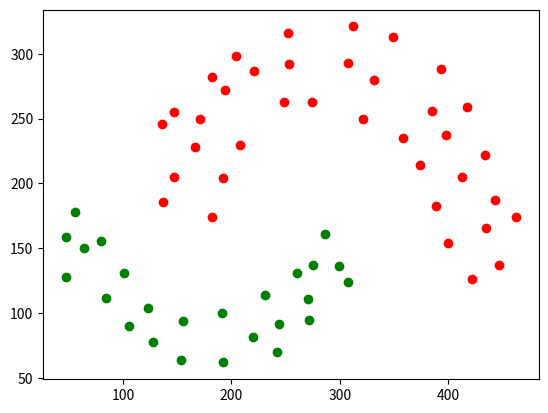

Here is the Python script that generated this plot:
# Алгоритм DBSCAN, взято с сайта: https://habr.com/ru/post/322034/

from itertools import cycle
from math import hypot  # находит норму вектора (если взять два параметра как вектор)
import matplotlib.pyplot as plt


def dbscan_naive(P, eps, m, distance):
    NOISE = 0
    C = 0

    visited_points = set()
    clustered_points = set()
    clusters = {NOISE: []}

    def region_query(p):
        return [q for q in P if distance(p, q) < eps]

    def expand_cluster(p, neighbours):
        if C not in clusters:
            clusters[C] = []
        clusters[C].append(p)
        clustered_points.add(p)
        while neighbours:
            q = neighbours.pop()
            if q not in visited_points:
                visited_points.add(q)
                neighbourz = region_query(q)
                if len(neighbourz) > m:
                    neighbours.extend(neighbourz)
            if q not in clustered_points:
                clustered_points.add(q)
                clusters[C].append(q)
                if q in clusters[NOISE]:
                    clusters[NOISE].remove(q)

    for p in P:
        if p in visited_points:
            continue
        visited_points.add(p)
        neighbours = region_query(p)
        if len(neighbours) < m:
            clusters[NOISE].append(p)
        else:
            C += 1
            expand_cluster(p, neighbours)

    return clusters


# P = [(98, 62), (80, 95), (71, 130), (89, 164), (137, 115), (107, 155), (109, 105), (174, 62), (183, 115), (164, 153), (142, 174), (140, 80), (308, 123), (229, 171), (195, 237), (180, 298), (179, 340), (251, 262), (300, 176), (346, 178), (311, 237), (291, 283), (254, 340), (215, 308), (239, 223), (281, 207), (283, 156)]
# P = [(126, 63), (101, 100), (80, 160), (88, 208), (89, 282), (88, 362), (94, 406), (149, 377), (147, 304), (147, 235), (146, 152), (160, 103), (174, 142), (169, 184), (170, 241), (169, 293), (185, 376), (178, 422), (116, 353), (124, 194), (273, 69), (277, 112), (260, 150), (265, 185), (270, 235), (265, 295), (281, 351), (285, 416), (321, 404), (316, 366), (306, 304), (309, 254), (309, 207), (327, 161), (318, 108), (306, 66), (425, 66), (418, 135), (411, 183), (413, 243), (414, 285), (407, 333), (411, 385), (443, 387), (455, 330), (441, 252), (457, 207), (453, 149), (455, 90), (455, 56), (439, 102), (431, 162), (431, 193), (426, 236), (427, 281), (438, 323), (419, 379), (425, 389), (422, 349), (451, 275), (441, 222), (297, 145), (284, 195), (288, 237), (292, 282), (288, 313), (303, 356), (293, 395), (274, 268), (280, 344), (303, 187), (114, 247), (131, 270), (144, 215), (124, 219), (98, 240), (96, 281), (146, 267), (136, 221), (123, 166), (101, 185), (152, 184), (104, 283), (74, 239), (107, 287), (118, 335), (89, 336), (91, 315), (151, 340), (131, 373), (108, 133), (134, 130), (94, 260), (113, 193)]
P = [(64, 150), (84, 112), (106, 90), (154, 64), (192, 62), (220, 82), (244, 92), (271, 111), (275, 137), (286, 161), (56, 178), (80, 156), (101, 131), (123, 104), (155, 94), (191, 100), (242, 70), (231, 114), (272, 95), (261, 131), (299, 136), (308, 124), (128, 78), (47, 128), (47, 159), (137, 186), (166, 228), (171, 250), (194, 272), (221, 287), (253, 292), (308, 293), (332, 280), (385, 256), (398, 237), (413, 205), (435, 166), (447, 137), (422, 126), (400, 154), (389, 183), (374, 214), (358, 235), (321, 250), (274, 263), (249, 263), (208, 230), (192, 204), (182, 174), (147, 205), (136, 246), (147, 255), (182, 282), (204, 298), (252, 316), (312, 321), (349, 313), (393, 288), (417, 259), (434, 222), (443, 187), (463, 174)]

eps = 50    # размер эпсилон-окрестности
m = 3      # минимальное число объектов для полной эпсилон-окрестности

clusters = dbscan_naive(P, eps, m, lambda x, y: hypot(x[0] - y[0], x[1] - y[1]))
for c, points in zip(cycle('bgrcmykgrcmykgrcmykgrcmykgrcmykgrcmyk'), clusters.values()):
    X = [p[0] for p in points]
    Y = [p[1] for p in points]
    plt.scatter(X, Y, c=c)
plt.show()
